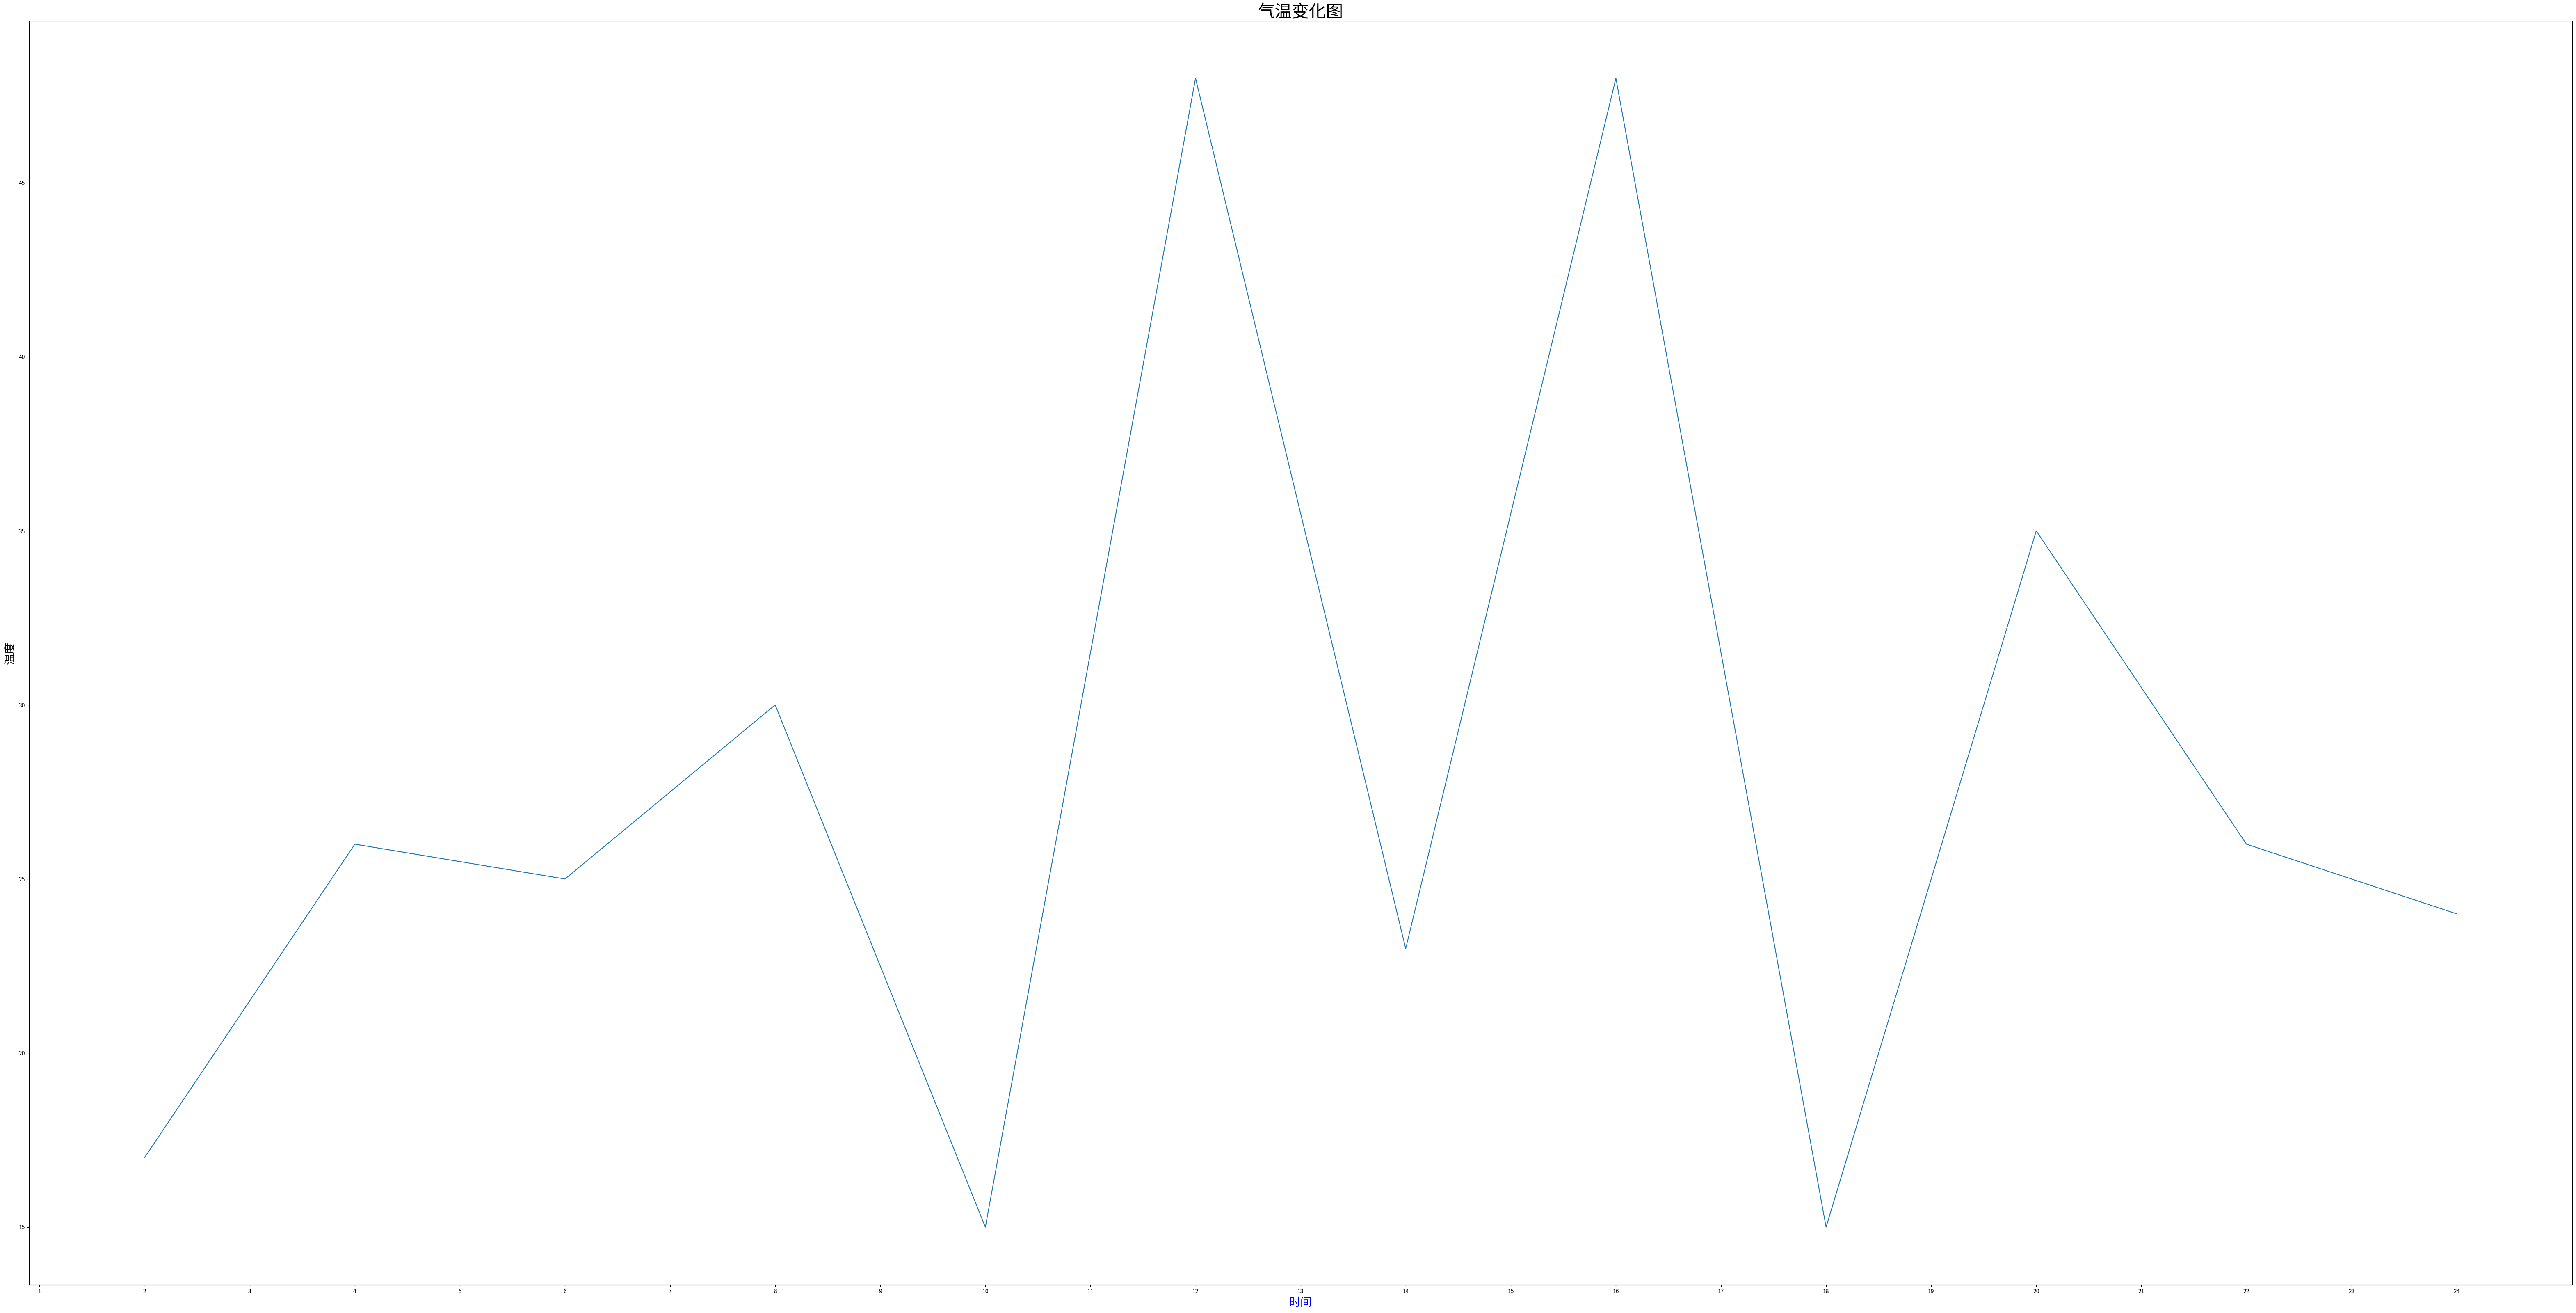

Here is the Python script that generated this plot:
import pandas as pd
from  matplotlib import pyplot as plt
#plt.rcParams["font.sans-serif"]=["SimHei"] #设置字体
#plt.rcParams["axes.unicode_minus"]=False #该语句解决图像中的“-”负号的乱码问题

fig=plt.figure("hahh",figsize=(80,40),dpi=60) #figure 图表

plt.xlabel("时间",fontsize="20",color="blue")  #xlabel x轴标签
plt.ylabel("温度",fontsize="20")

x=range(2,26,2)
y=[17,26,25,30,15,48,23,48,15,35,26,24]
x_tick=[]
for i in range(2,49,2):
    x_tick.append(i/2)

plt.xticks(x_tick) #x轴的刻度大小 要和x个数一一对应

plt.plot(x,y)

plt.title("气温变化图",fontsize="30")

#plt.savefig("firstfig.png")

plt.show()